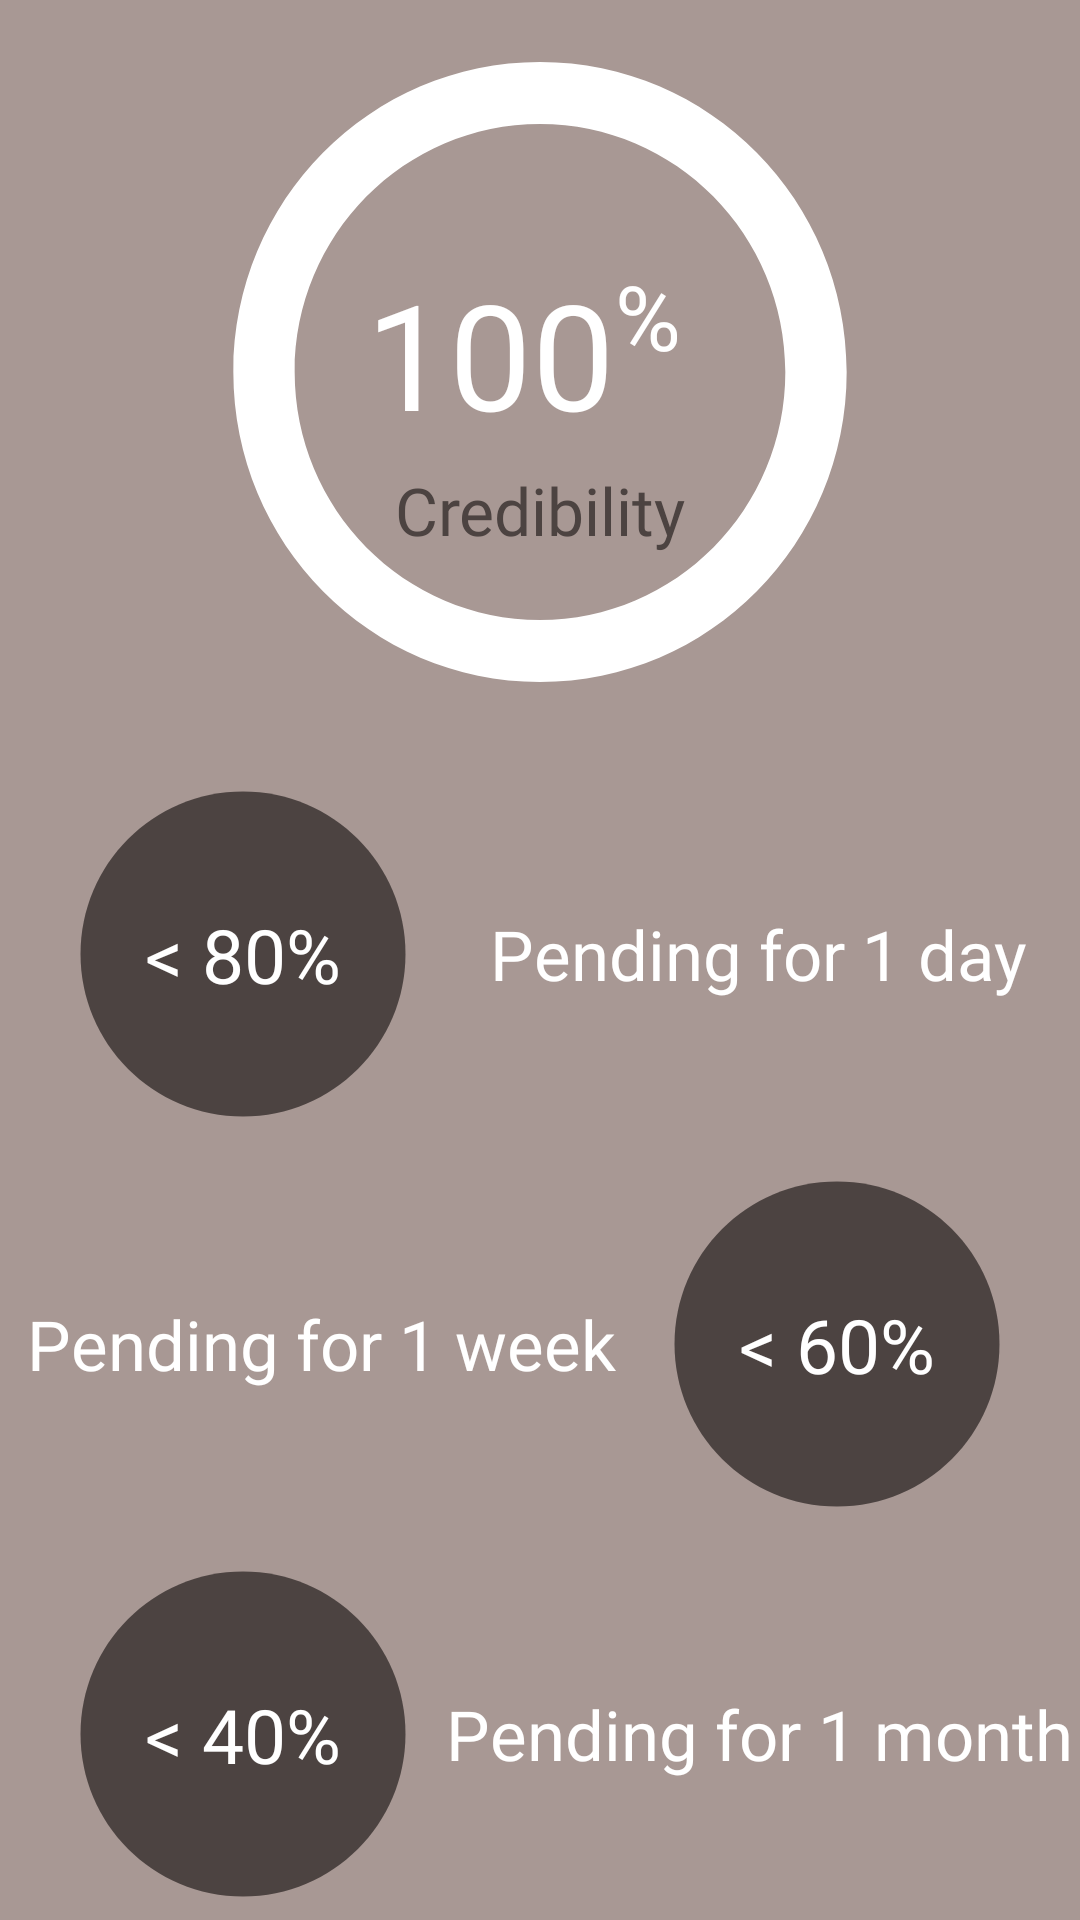

Reconstruct the res/layout file that produces this screen, plus the resources it refers to.
<!-- AndroidManifest.xml: application theme Theme.EzBikev1 -->
<!-- res/layout/fragment_credibility.xml -->
<?xml version="1.0" encoding="utf-8"?>
<androidx.constraintlayout.widget.ConstraintLayout xmlns:android="http://schemas.android.com/apk/res/android"
    xmlns:app="http://schemas.android.com/apk/res-auto"
    xmlns:tools="http://schemas.android.com/tools"
    android:layout_width="match_parent"
    android:layout_height="match_parent"
    tools:context=".user_management.CredibilityFragment"
    android:background="@color/lightBrown">


    <ImageView
        android:id="@+id/imageView"
        android:layout_width="286dp"
        android:layout_height="248dp"
        android:layout_marginStart="8dp"
        android:layout_marginEnd="8dp"
        android:src="@drawable/outline_circle_background"
        app:layout_constraintEnd_toEndOf="parent"
        app:layout_constraintStart_toStartOf="parent"
        app:layout_constraintTop_toTopOf="parent" />

    <TextView
        android:id="@+id/textViewCreditNo"
        android:layout_width="wrap_content"
        android:layout_height="wrap_content"
        android:layout_marginStart="85dp"
        android:layout_marginTop="85dp"
        android:fontFamily="@font/dmsans_bold"
        android:text="@string/credibilityCount"
        android:textColor="@color/white"
        android:textSize="49sp"
        app:layout_constraintStart_toStartOf="@+id/imageView"
        app:layout_constraintTop_toTopOf="@+id/imageView" />

    <TextView
        android:id="@+id/textViewPercentage"
        android:layout_width="wrap_content"
        android:layout_height="wrap_content"
        android:layout_marginTop="85dp"
        android:fontFamily="@font/dmsans_bold"
        android:text="%"
        android:textColor="@color/white"
        android:textSize="30sp"
        app:layout_constraintStart_toEndOf="@+id/textViewCreditNo"
        app:layout_constraintTop_toTopOf="@+id/imageView" />

    <TextView
        android:id="@+id/textView3"
        android:layout_width="wrap_content"
        android:layout_height="wrap_content"
        android:layout_marginStart="8dp"
        android:layout_marginTop="5dp"
        android:layout_marginEnd="8dp"
        android:text="@string/credibility"
        android:fontFamily="@font/dmsans_medium"
        android:textColor="@color/darkBrown"
        android:textSize="22sp"
        app:layout_constraintEnd_toEndOf="@+id/imageView"
        app:layout_constraintStart_toStartOf="@+id/imageView"
        app:layout_constraintTop_toBottomOf="@+id/textViewCreditNo" />

    <ImageView
        android:id="@+id/circle1"
        style="@style/creditCircle"
        android:layout_marginStart="16dp"
        android:layout_marginTop="5dp"
        app:layout_constraintStart_toStartOf="parent"
        app:layout_constraintTop_toBottomOf="@+id/imageView" />

    <TextView
        android:id="@+id/textView5"
        style="@style/creditPercentage"
        android:text="&lt; 80%"
        app:layout_constraintBottom_toBottomOf="@+id/circle1"
        app:layout_constraintEnd_toEndOf="@+id/circle1"
        app:layout_constraintStart_toStartOf="@+id/circle1"
        app:layout_constraintTop_toTopOf="@+id/circle1" />

    <TextView
        android:id="@+id/textView1"
        style="@style/creditText"
        android:text="@string/credibilityText1"
        app:layout_constraintBottom_toBottomOf="@+id/circle1"
        app:layout_constraintEnd_toEndOf="parent"
        app:layout_constraintStart_toEndOf="@+id/circle1"
        app:layout_constraintTop_toTopOf="@+id/circle1" />

    <ImageView
        android:id="@+id/imageView2"
        android:layout_width="190dp"
        android:layout_height="10dp"
        android:layout_marginTop="5dp"
        android:src="@drawable/dotted_line"
        app:layout_constraintEnd_toEndOf="@+id/textView1"
        app:layout_constraintStart_toStartOf="@+id/textView1"
        app:layout_constraintTop_toBottomOf="@+id/textView1" />

    <ImageView
        android:id="@+id/circle2"
        style="@style/creditCircle"
        android:layout_marginEnd="16dp"
        app:layout_constraintEnd_toEndOf="parent"
        app:layout_constraintTop_toBottomOf="@+id/circle1" />

    <TextView
        android:id="@+id/textView9"
        style="@style/creditPercentage"
        android:text="&lt; 60%"
        app:layout_constraintBottom_toBottomOf="@+id/circle2"
        app:layout_constraintEnd_toEndOf="@+id/circle2"
        app:layout_constraintStart_toStartOf="@+id/circle2"
        app:layout_constraintTop_toTopOf="@+id/circle2" />

    <TextView
        android:id="@+id/textView8"
        style="@style/creditText"
        android:text="@string/credibilityText2"
        app:layout_constraintBottom_toBottomOf="@+id/circle2"
        app:layout_constraintEnd_toStartOf="@+id/circle2"
        app:layout_constraintStart_toStartOf="parent"
        app:layout_constraintTop_toTopOf="@+id/circle2" />

    <ImageView
        android:id="@+id/imageView3"
        android:layout_width="200dp"
        android:layout_height="10dp"
        android:layout_marginTop="5dp"
        android:src="@drawable/dotted_line"
        app:layout_constraintEnd_toEndOf="@+id/textView8"
        app:layout_constraintStart_toStartOf="@+id/textView8"
        app:layout_constraintTop_toBottomOf="@+id/textView8" />

    <ImageView
        android:id="@+id/circle3"
        style="@style/creditCircle"
        android:layout_marginStart="16dp"
        app:layout_constraintStart_toStartOf="parent"
        app:layout_constraintTop_toBottomOf="@+id/circle2" />

    <TextView
        android:id="@+id/textView7"
        style="@style/creditPercentage"
        android:text="&lt; 40%"
        app:layout_constraintBottom_toBottomOf="@+id/circle3"
        app:layout_constraintEnd_toEndOf="@+id/circle3"
        app:layout_constraintStart_toStartOf="@+id/circle3"
        app:layout_constraintTop_toTopOf="@+id/circle3" />

    <TextView
        android:id="@+id/textView10"
        style="@style/creditText"
        android:text="@string/credibilityText3"
        app:layout_constraintBottom_toBottomOf="@+id/circle3"
        app:layout_constraintEnd_toEndOf="parent"
        app:layout_constraintStart_toEndOf="@+id/circle3"
        app:layout_constraintTop_toTopOf="@+id/circle3" />

    <ImageView
        android:id="@+id/imageView13"
        android:layout_width="220dp"
        android:layout_height="10dp"
        android:layout_marginTop="5dp"
        android:src="@drawable/dotted_line"
        app:layout_constraintEnd_toEndOf="@+id/textView10"
        app:layout_constraintStart_toStartOf="@+id/textView10"
        app:layout_constraintTop_toBottomOf="@+id/textView10" />

    <ImageView
        android:id="@+id/circle4"
        style="@style/creditCircle"
        android:layout_marginEnd="16dp"
        app:layout_constraintEnd_toEndOf="parent"
        app:layout_constraintTop_toBottomOf="@+id/circle3" />

    <TextView
        android:id="@+id/textView11"
        style="@style/creditPercentage"
        android:text="&lt; 20%"
        app:layout_constraintBottom_toBottomOf="@+id/circle4"
        app:layout_constraintEnd_toEndOf="@+id/circle4"
        app:layout_constraintStart_toStartOf="@+id/circle4"
        app:layout_constraintTop_toTopOf="@+id/circle4" />

    <TextView
        android:id="@+id/textView12"
        style="@style/creditText"
        android:text="@string/credibilityText4"
        app:layout_constraintBottom_toBottomOf="@+id/circle4"
        app:layout_constraintEnd_toStartOf="@+id/circle4"
        app:layout_constraintStart_toStartOf="parent"
        app:layout_constraintTop_toTopOf="@+id/circle4" />

    <ImageView
        android:id="@+id/imageView4"
        android:layout_width="240dp"
        android:layout_height="10dp"
        android:layout_marginTop="5dp"
        android:src="@drawable/dotted_line"
        app:layout_constraintEnd_toEndOf="@+id/textView12"
        app:layout_constraintStart_toStartOf="@+id/textView12"
        app:layout_constraintTop_toBottomOf="@+id/textView12" />

</androidx.constraintlayout.widget.ConstraintLayout>
<!-- resources referenced by this layout -->
<resources>
  <color name="darkBrown">#4C4341</color>
  <color name="lightBrown">#A89894</color>
  <color name="white">#FFFFFFFF</color>
  <!-- drawable outline_circle_background (drawable) -->
  <vector android:height="206dp" android:width="204dp" android:tint="#FFFFFF"
      android:viewportHeight="24" android:viewportWidth="24"
      xmlns:android="http://schemas.android.com/apk/res/android">
      <path android:fillColor="@android:color/white" android:pathData="M12,2C6.47,2 2,6.47 2,12c0,5.53 4.47,10 10,10s10,-4.47 10,-10C22,6.47 17.53,2 12,2zM12,20c-4.42,0 -8,-3.58 -8,-8c0,-4.42 3.58,-8 8,-8s8,3.58 8,8C20,16.42 16.42,20 12,20z"/>
  </vector>
  <string name="credibility">Credibility</string>
  <string name="credibilityCount">100</string>
  <string name="credibilityText1">Pending for 1 day</string>
  <string name="credibilityText2">Pending for 1 week</string>
  <string name="credibilityText3">Pending for 1 month</string>
  <string name="credibilityText4">Pending for 2 months</string>
  <style name="creditCircle">
          <item name="android:layout_width">130dp</item>
          <item name="android:layout_height">130dp</item>
          <item name="srcCompat">@drawable/filled_circle_background</item>
      </style>
  <style name="creditPercentage">
          <item name="android:textSize">25sp</item>
          <item name="android:textColor">@color/white</item>
          <item name="android:layout_width">wrap_content</item>
          <item name="android:layout_height">wrap_content</item>
          <item name="android:fontFamily">@font/dmsans_bold</item>
      </style>
  <style name="creditText">
          <item name="android:layout_width">wrap_content</item>
          <item name="android:layout_height">wrap_content</item>
          <item name="android:fontFamily">@font/dmsans_regular</item>
          <item name="android:textSize">23sp</item>
          <item name="android:textColor">@color/white</item>
      </style>
  <style name="Theme.EzBikev1" parent="Theme.MaterialComponents.DayNight.DarkActionBar">
          
          <item name="colorPrimary">@color/darkBrown</item>
          <item name="colorPrimaryVariant">@color/darkBrown</item>
          <item name="colorOnPrimary">@color/darkBrown</item>
          
          <item name="colorSecondary">@color/teal_200</item>
          <item name="colorSecondaryVariant">@color/teal_700</item>
          <item name="colorOnSecondary">@color/black</item>
          
          <item name="android:statusBarColor">?attr/colorPrimaryVariant</item>
          <item name="android:titleTextColor">@color/darkBrown</item>
  
          
      </style>
  <!-- drawable filled_circle_background (drawable) -->
  <vector android:height="24dp" android:tint="#4C4341"
      android:viewportHeight="24" android:viewportWidth="24"
      android:width="24dp" xmlns:android="http://schemas.android.com/apk/res/android">
      <path android:fillColor="@android:color/white" android:pathData="M12,2C6.47,2 2,6.47 2,12s4.47,10 10,10 10,-4.47 10,-10S17.53,2 12,2z"/>
  </vector>
  <color name="teal_200">#FF03DAC5</color>
  <color name="teal_700">#FF018786</color>
  <color name="black">#FF000000</color>
</resources>
